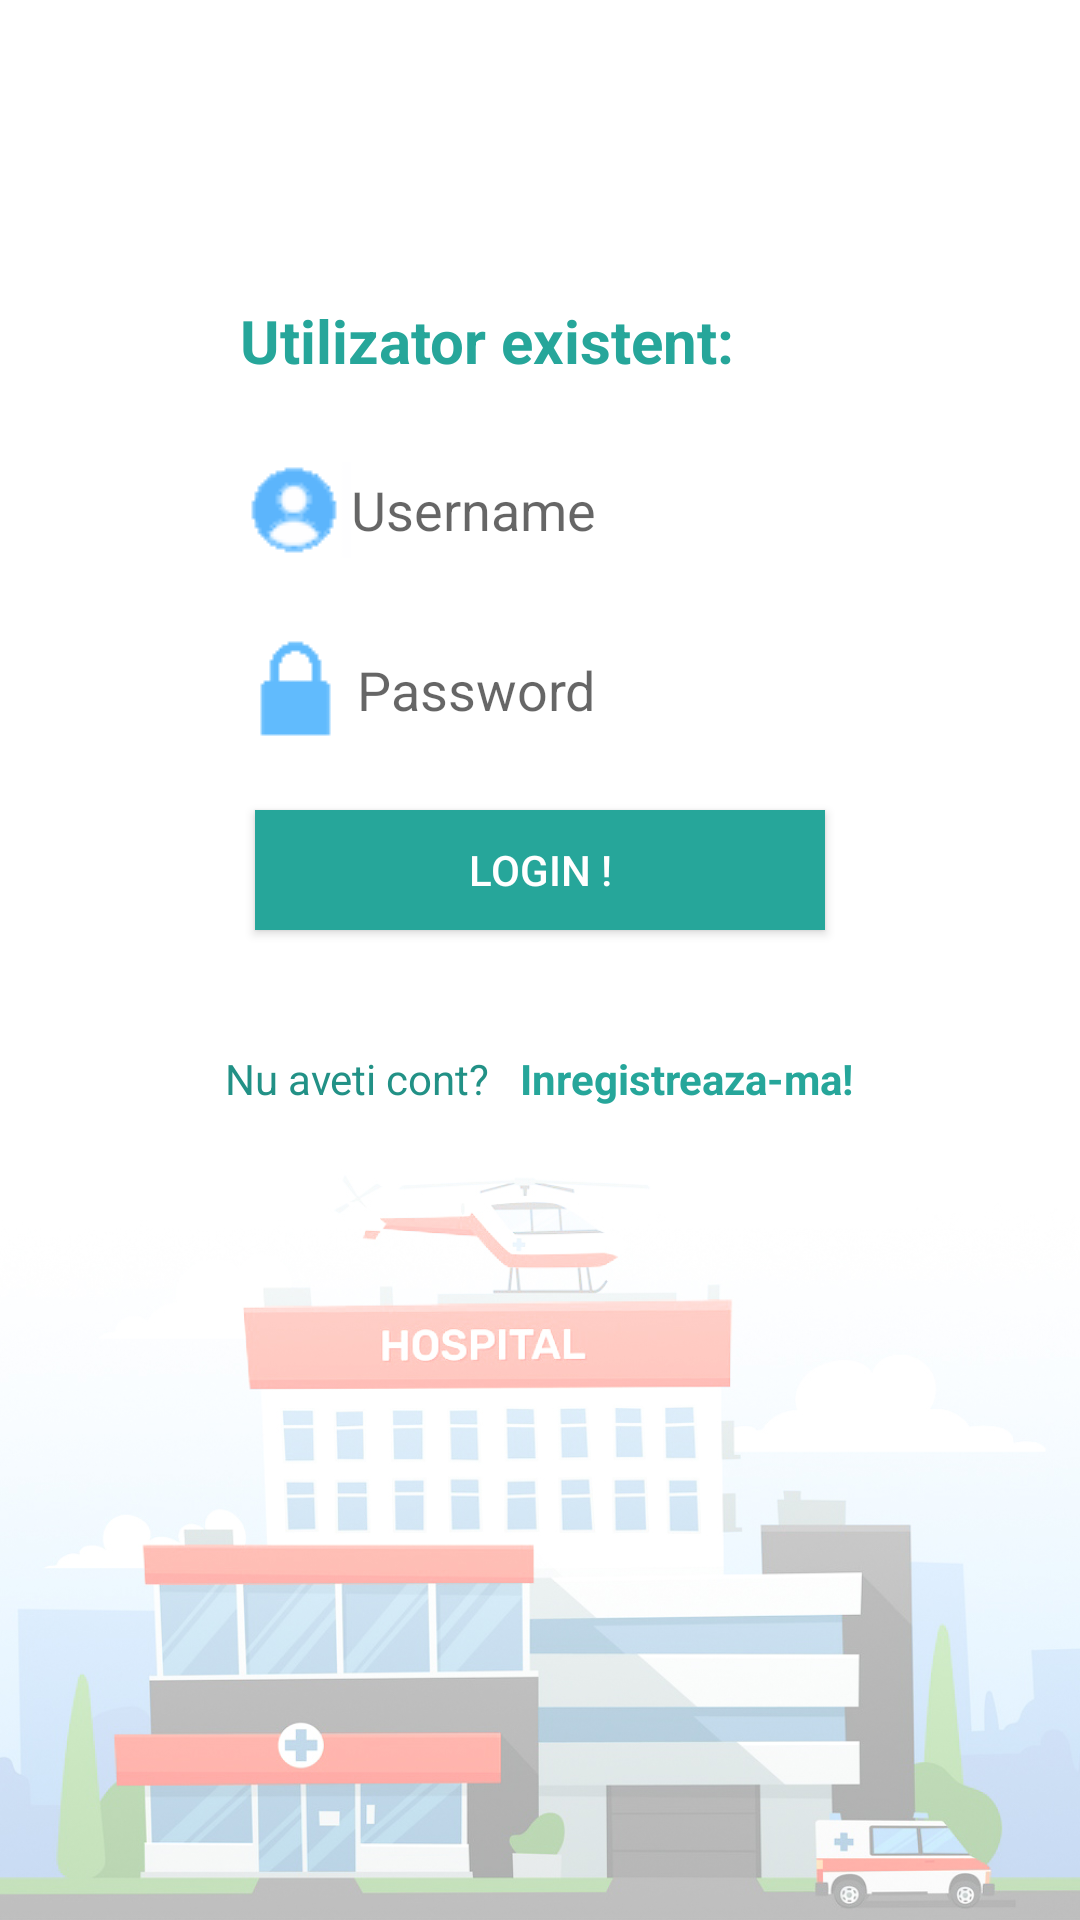

Android layout source for this screen:
<!-- AndroidManifest.xml: application theme AppTheme -->
<!-- res/layout/activity_login.xml -->
<?xml version="1.0" encoding="utf-8"?>

<LinearLayout
    xmlns:android="http://schemas.android.com/apk/res/android"
    android:layout_width="match_parent"
    android:layout_height="match_parent"
    android:id="@+id/idlogin_container"
    android:orientation="vertical"
    android:background="@drawable/homepage_spital"
    android:gravity="center_horizontal">


    <LinearLayout
        android:gravity="center_horizontal"
        android:layout_width="match_parent"
        android:layout_height="wrap_content"
        android:orientation="vertical"
        android:layout_marginTop="100sp">

        <TextView
            android:layout_width="200sp"
            android:layout_height="40dp"
            android:text="Utilizator existent:"
            android:textSize="20sp"
            android:textColor="@color/colorPrimary"
            android:textStyle="bold"/>

        <EditText
            android:id="@+id/idlogin_edittext_username"
            android:layout_width="200sp"
            android:layout_height="40dp"
            android:layout_marginTop="10dp"
            android:paddingLeft="2dp"
            android:background="#ffffff"
            android:drawableLeft="@drawable/login_username"
            android:hint="Username"/>

        <EditText
            android:id="@+id/idlogin_edittext_password"
            android:layout_width="200sp"
            android:layout_height="40dp"
            android:layout_marginTop="20dp"
            android:background="#ffffff"
            android:inputType="textPassword"
            android:drawableLeft="@drawable/login_password"
            android:hint="Password"/>

    </LinearLayout>

    <Button
        android:id="@+id/idlogin_button_login"
        android:layout_width="190dp"
        android:layout_height="40dp"
        android:layout_marginTop="20dp"
        android:background="@color/colorPrimary"
        android:textColor="#ffffff"
        android:text="LOGIN !"/>

    <LinearLayout
        android:layout_width="wrap_content"
        android:layout_height="wrap_content"
        android:orientation="horizontal"
        android:layout_marginTop="40sp">

        <TextView
            android:layout_width="wrap_content"
            android:layout_height="35dp"
            android:textColor="@color/colorPrimaryDark"
            android:text="Nu aveti cont?"/>

        <TextView
            android:id="@+id/idlogin_textview_register"
            android:layout_width="wrap_content"
            android:layout_height="35dp"
            android:paddingLeft="10dp"
            android:textStyle="bold"
            android:textColor="@color/colorPrimary"
            android:text="Inregistreaza-ma!"/>

    </LinearLayout>
</LinearLayout>
<!-- resources referenced by this layout -->
<resources>
  <color name="colorPrimary">#26A69A</color>
  <color name="colorPrimaryDark">#229186</color>
  <!-- drawable homepage_spital: jpg bitmap (drawable, 224149 bytes) -->
  <!-- drawable login_password: png bitmap (drawable, 5223 bytes) -->
  <!-- drawable login_username: png bitmap (drawable, 9366 bytes) -->
  <style name="AppTheme" parent="Theme.AppCompat.Light.DarkActionBar">
          
          <item name="colorPrimary">@color/colorPrimary</item>
          <item name="colorPrimaryDark">@color/colorPrimaryDark</item>
          <item name="colorAccent">@color/colorAccent</item>
      </style>
  <color name="colorAccent">#FF4081</color>
</resources>
